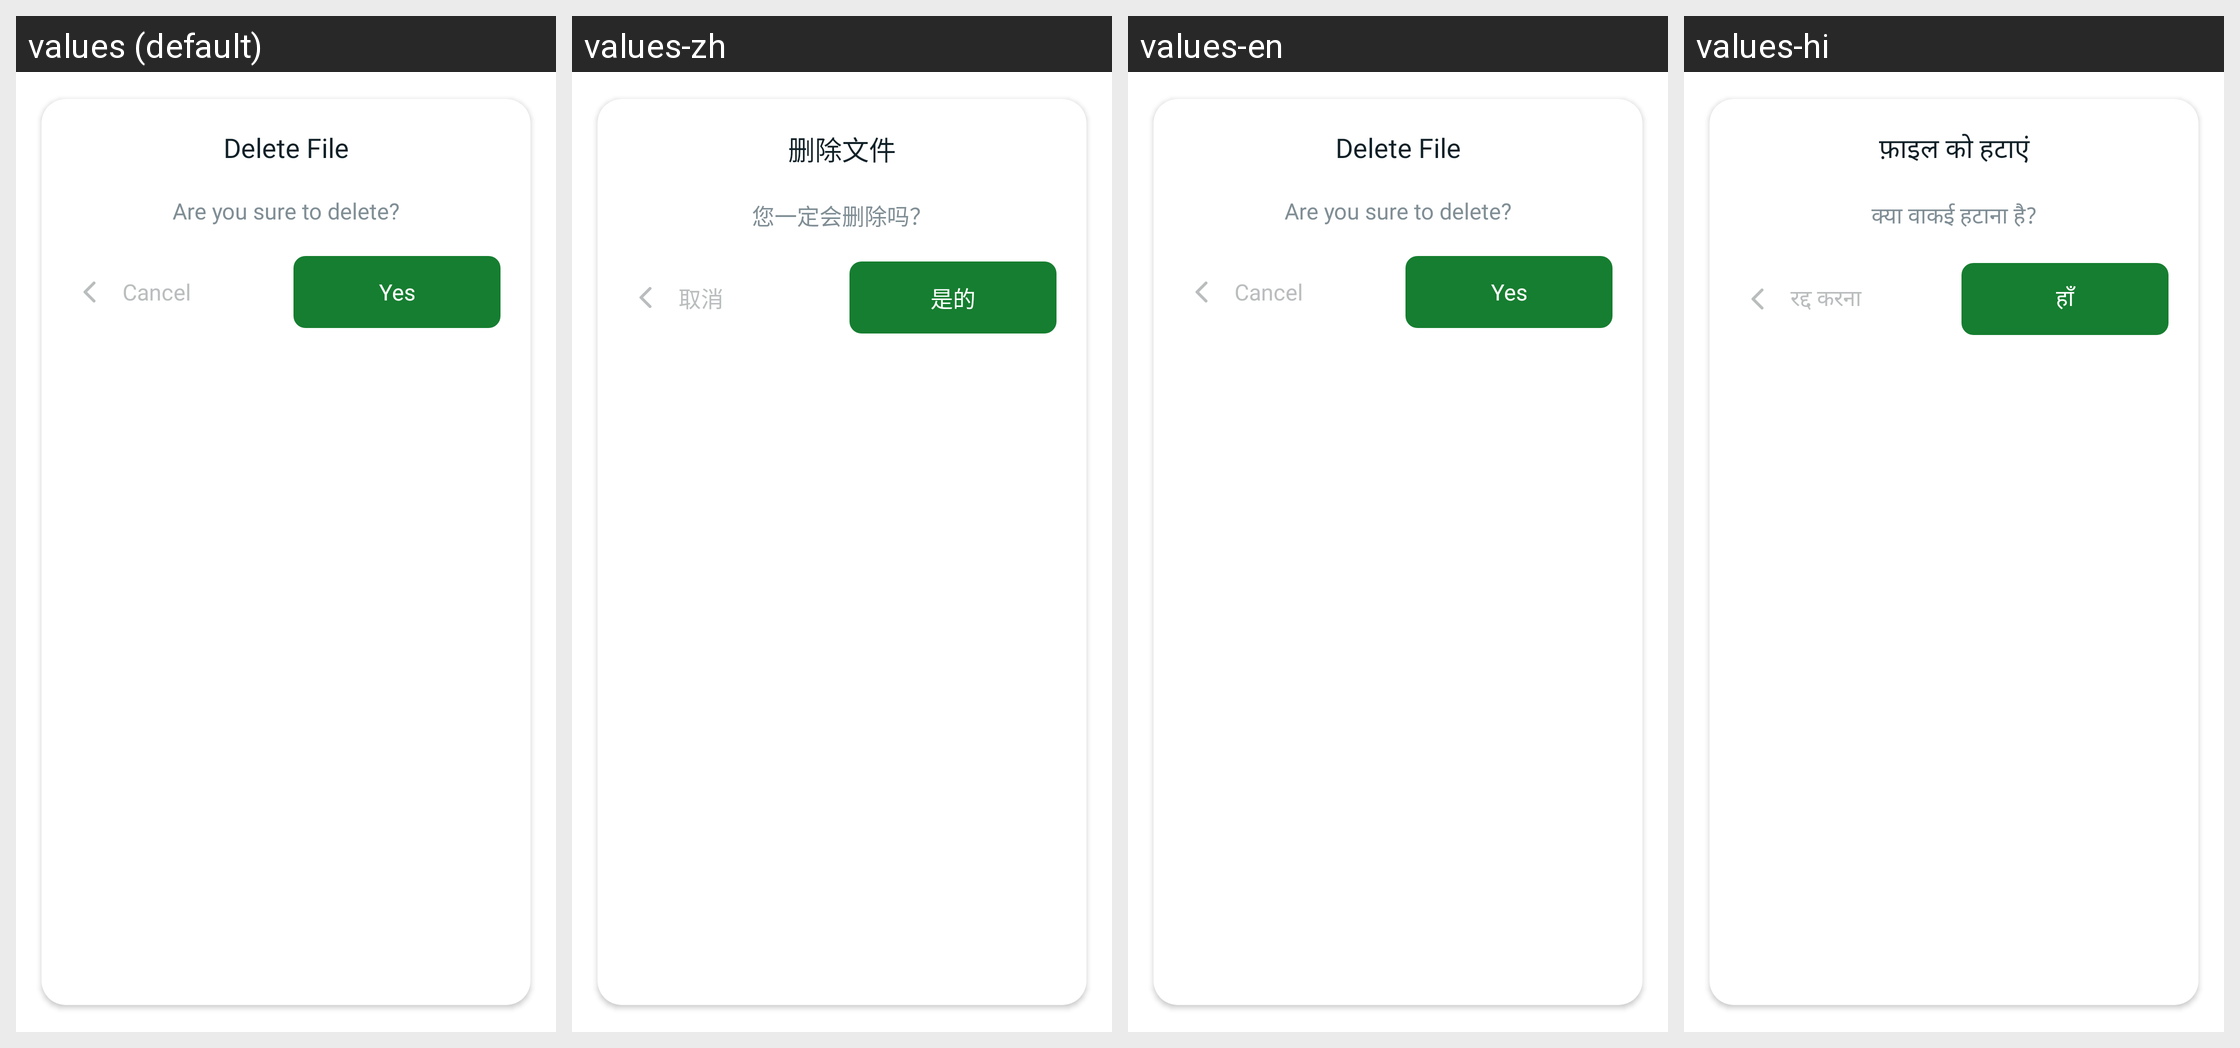

Here is an Android app screen in its default locale and in the app's own translations. Write out the translated-string differences for the strings that appear on this screen.
Android screen res/layout/dialog_delete_file.xml rendered under 4 locales, left to right: values (default), values-zh, values-en, values-hi. Device: Nexus 5 (rendered at 1080×1920; each locale shown at half size, 540×960, under a caption strip naming it); theme Theme.PdfReader.
Other locales in the repository, not shown: values-cn, values-de, values-es, values-fr, values-in, values-ja, values-ko, values-kr, values-nl, values-pt.
Strings drawn on this screen, with the default value and each locale's value (text and hints the layout hard-codes, and strings that could not be matched under every locale, appear in the picture but are not listed):

tt_delete_file
  values: Delete File
  values-zh: 删除文件
  values-en: Delete File
  values-hi: फ़ाइल को हटाएं

tt_delete_file_content
  values: Are you sure to delete?
  values-zh: 您一定会删除吗？
  values-en: Are you sure to delete?
  values-hi: क्या वाकई हटाना है?

btn_cancel
  values: Cancel
  values-zh: 取消
  values-en: Cancel
  values-hi: रद्द करना

btn_yes
  values: Yes
  values-zh: 是的
  values-en: Yes
  values-hi: हाँ
